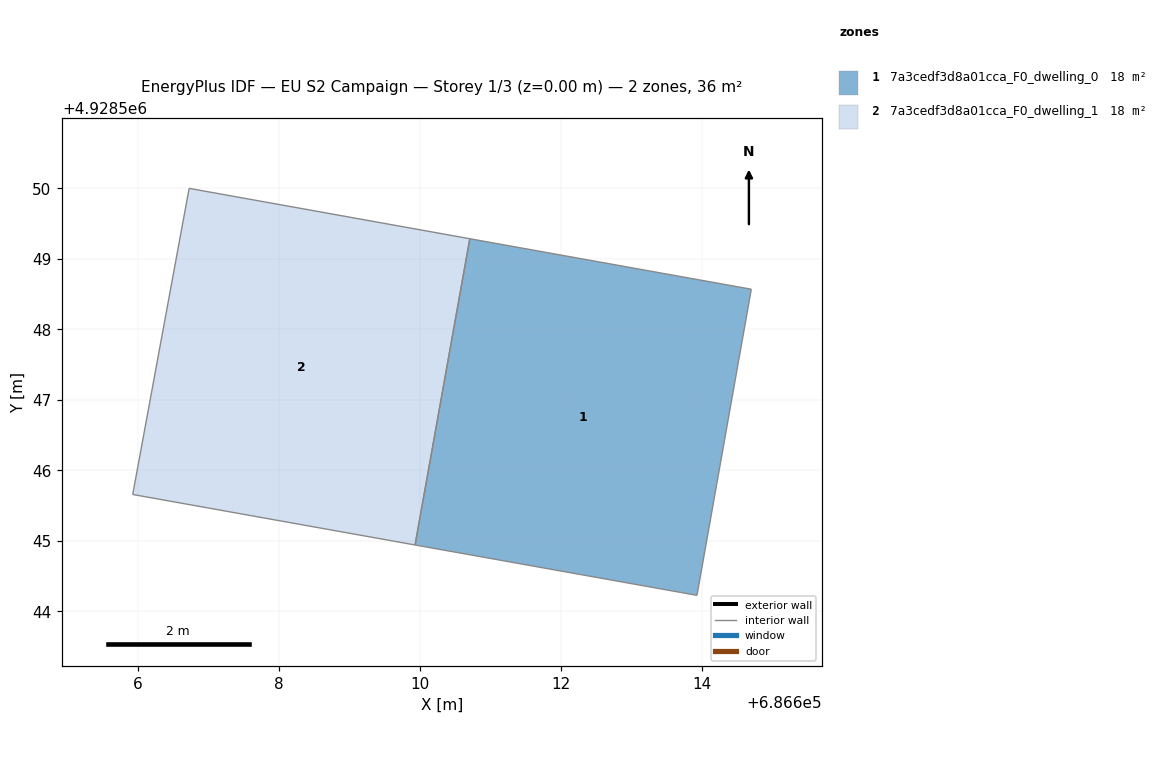
=== STOREY PLAN SPEC (per zone: floor XY polygon, exterior-wall plan segments, windows/doors) ===
zone 1: 7a3cedf3d8a01cca_F0_dwelling_0  (17.9 m²)
  floor: (686614.70, 4928548.57) (686613.93, 4928544.23) (686609.93, 4928544.94) (686610.71, 4928549.28)
  interior walls: 4
zone 2: 7a3cedf3d8a01cca_F0_dwelling_1  (17.9 m²)
  floor: (686610.71, 4928549.28) (686609.93, 4928544.94) (686605.93, 4928545.66) (686606.73, 4928550.00)
  interior walls: 4

=== DERIVED (storey summary) ===
Building: EU S2 Campaign
Storey: 1 of 3  (floor level z = 0.00 m)
Storey gross floor area: 35.8 m²
Zones on this storey: 2
  - 7a3cedf3d8a01cca_F0_dwelling_0: floor 17.9 m²
  - 7a3cedf3d8a01cca_F0_dwelling_1: floor 17.9 m²
Zone adjacency (shared interzone walls):
  - 7a3cedf3d8a01cca_F0_dwelling_0 ↔ 7a3cedf3d8a01cca_F0_dwelling_1